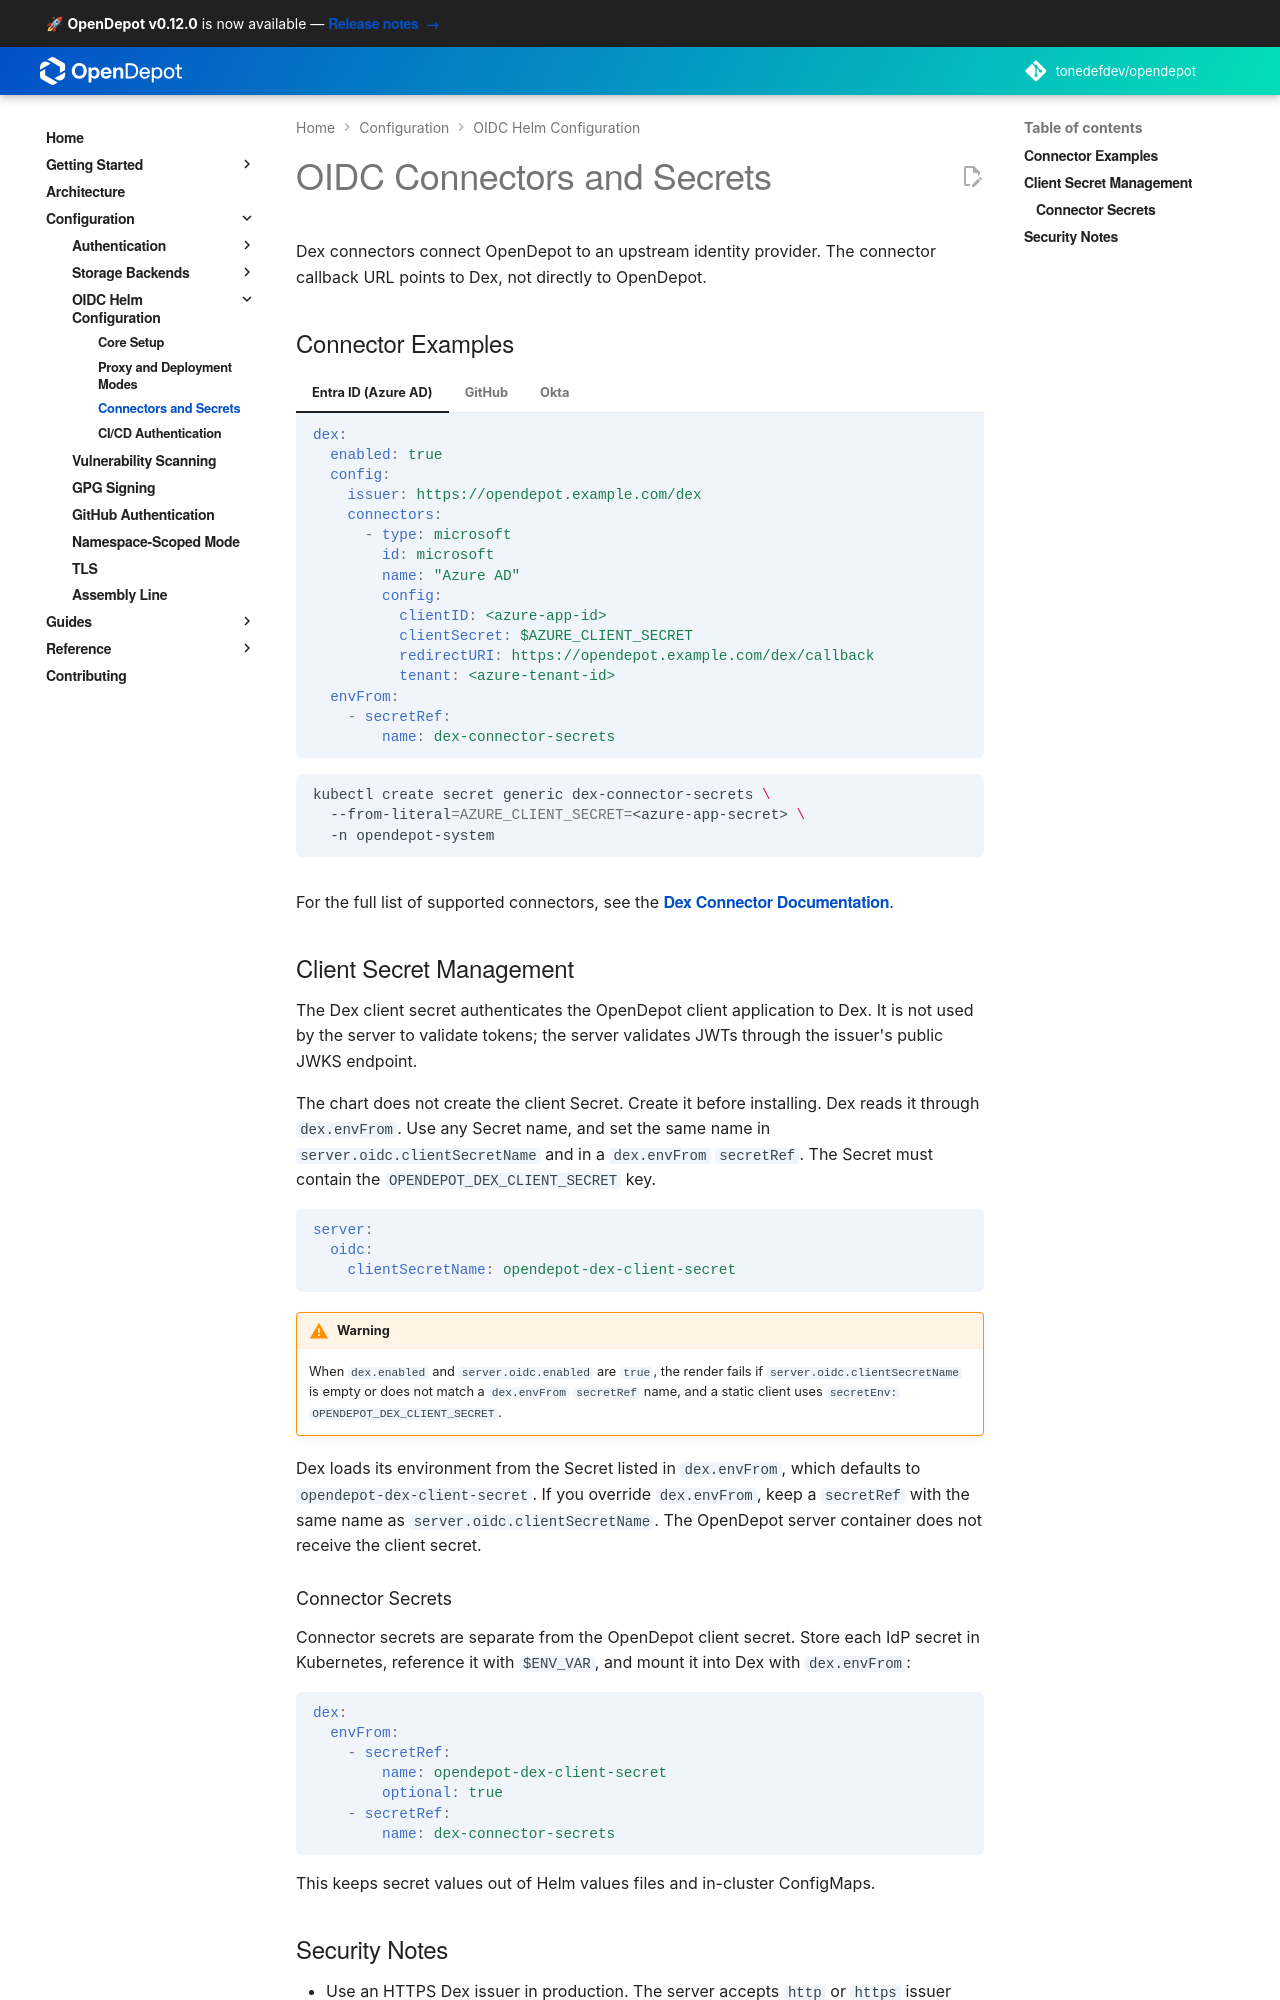

repository: tonedefdev/opendepot · page: docs/configuration/oidc/connectors/index.html · generator: mkdocs

---
tags:
  - configuration
  - oidc
  - dex
  - secrets
---

# OIDC Connectors and Secrets

Dex connectors connect OpenDepot to an upstream identity provider. The
connector callback URL points to Dex, not directly to OpenDepot.

## Connector Examples

=== "Entra ID (Azure AD)"

    ```yaml
    dex:
      enabled: true
      config:
        issuer: https://opendepot.example.com/dex
        connectors:
          - type: microsoft
            id: microsoft
            name: "Azure AD"
            config:
              clientID: <azure-app-id>
              clientSecret: $AZURE_CLIENT_SECRET
              redirectURI: https://opendepot.example.com/dex/callback
              tenant: <azure-tenant-id>
      envFrom:
        - secretRef:
            name: dex-connector-secrets
    ```

    ```bash
    kubectl create secret generic dex-connector-secrets \
      --from-literal=AZURE_CLIENT_SECRET=<azure-app-secret> \
      -n opendepot-system
    ```

=== "GitHub"

    ```yaml
    dex:
      enabled: true
      config:
        issuer: https://opendepot.example.com/dex
        connectors:
          - type: github
            id: github
            name: GitHub
            config:
              clientID: <github-oauth-app-client-id>
              clientSecret: $GITHUB_CLIENT_SECRET
              redirectURI: https://opendepot.example.com/dex/callback
              org: my-org
      envFrom:
        - secretRef:
            name: dex-connector-secrets
    ```

    ```bash
    kubectl create secret generic dex-connector-secrets \
      --from-literal=GITHUB_CLIENT_SECRET=<github-oauth-app-secret> \
      -n opendepot-system
    ```

=== "Okta"

    ```yaml
    dex:
      enabled: true
      config:
        issuer: https://opendepot.example.com/dex
        connectors:
          - type: oidc
            id: okta
            name: Okta
            config:
              issuer: https://<okta-domain>/oauth2/default
              clientID: <okta-client-id>
              clientSecret: $OKTA_CLIENT_SECRET
              redirectURI: https://opendepot.example.com/dex/callback
      envFrom:
        - secretRef:
            name: dex-connector-secrets
    ```

    ```bash
    kubectl create secret generic dex-connector-secrets \
      --from-literal=OKTA_CLIENT_SECRET=<okta-client-secret> \
      -n opendepot-system
    ```

For the full list of supported connectors, see the
[Dex Connector Documentation](https://dexidp.io/docs/connectors/).

## Client Secret Management

The Dex client secret authenticates the OpenDepot client application to Dex. It
is not used by the server to validate tokens; the server validates JWTs through
the issuer's public JWKS endpoint.

| Scenario | Configuration |
|----------|--------------|
| Auto-create from value | Leave `server.oidc.clientSecretName` blank and set `server.oidc.clientSecret`. |
| Use an existing Secret | Set `server.oidc.clientSecretName` to a Secret containing a `clientSecret` key. |

!!! warning "Production requirement"
    When both `dex.enabled` and `server.oidc.enabled` are true, set either
    `server.oidc.clientSecret` or `server.oidc.clientSecretName`. For production,
    use an external secret operator or an existing Kubernetes Secret.

```yaml
server:
  oidc:
    clientSecretName: my-oidc-client-secret
```

The client secret is injected into the Dex deployment through `envFrom`. The
OpenDepot server container never receives it.
